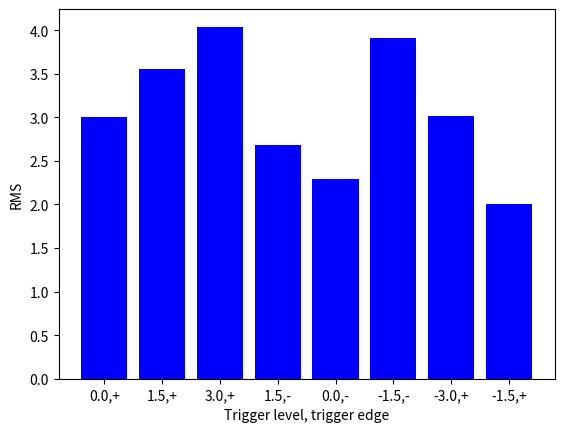

Python code for this plot:
import matplotlib.pyplot as plt
import numpy as np

#plt.rcParams['axes.facecolor'] = '#87AADE'

a = [3.00,3.55,4.04,2.68,2.29,3.91,3.01,2.01]
b = ['0.0,+','1.5,+','3.0,+','1.5,-','0.0,-','-1.5,-','-3.0,+','-1.5,+']
y_pos = np.arange(len(b))
plt.bar(y_pos, a, align='center', alpha=1.0, color='blue') #color='#162D50', 
plt.xticks(y_pos, b)
plt.ylabel('RMS')
plt.xlabel('Trigger level, trigger edge')
#plt.title('Front back to Front side RMS error')
plt.show()


